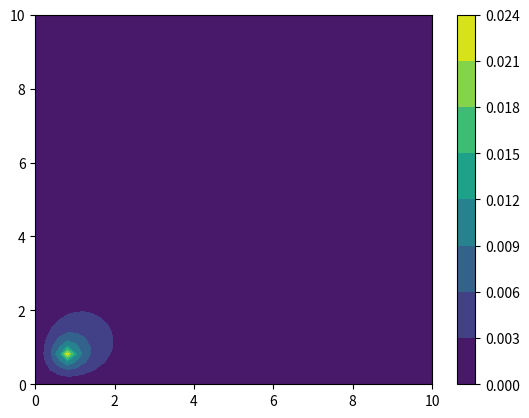

Python code for this plot:
#!/usr/bin/env python3
# -*- coding: utf-8 -*-
"""
Created on Tue Mar  7 12:19:03 2023

@author: henryhutchings
"""

import numpy as np
import scipy.sparse as sp
import scipy.sparse.linalg as spla

# Set up the grid
N = 50  # number of grid points in each direction
L = 10  # length of room
h = L / (N-1)  # grid spacing
x = np.linspace(0, L, N)
y = np.linspace(0, L, N)
X, Y = np.meshgrid(x, y)

# Define the source function
f = np.zeros((N, N))
f[4, 4] = 1  # point source in corner

# Set up the finite difference matrix
A = sp.diags([-1, 2, -1], [-1, 0, 1], shape=(N-2, N-2))
I = sp.eye(N-2)
Lap = sp.kron(A, I) + sp.kron(I, A)
Lap = Lap / h**2

# Impose Dirichlet boundary conditions
u = np.zeros((N, N))
u[:, 0] = 0.0  # left boundary
u[:, -1] = 0.0  # right boundary
u[0, :] = 0.0  # top boundary
u[-1, :] = 0.0  # bottom boundary

# Solve the system of equations
b = f[1:-1, 1:-1].flatten()  # rhs of the system
u[1:-1, 1:-1] = spla.spsolve(Lap, b).reshape(N-2, N-2)

# Plot the solution
import matplotlib.pyplot as plt
plt.contourf(X, Y, u)
plt.colorbar()
plt.show()
